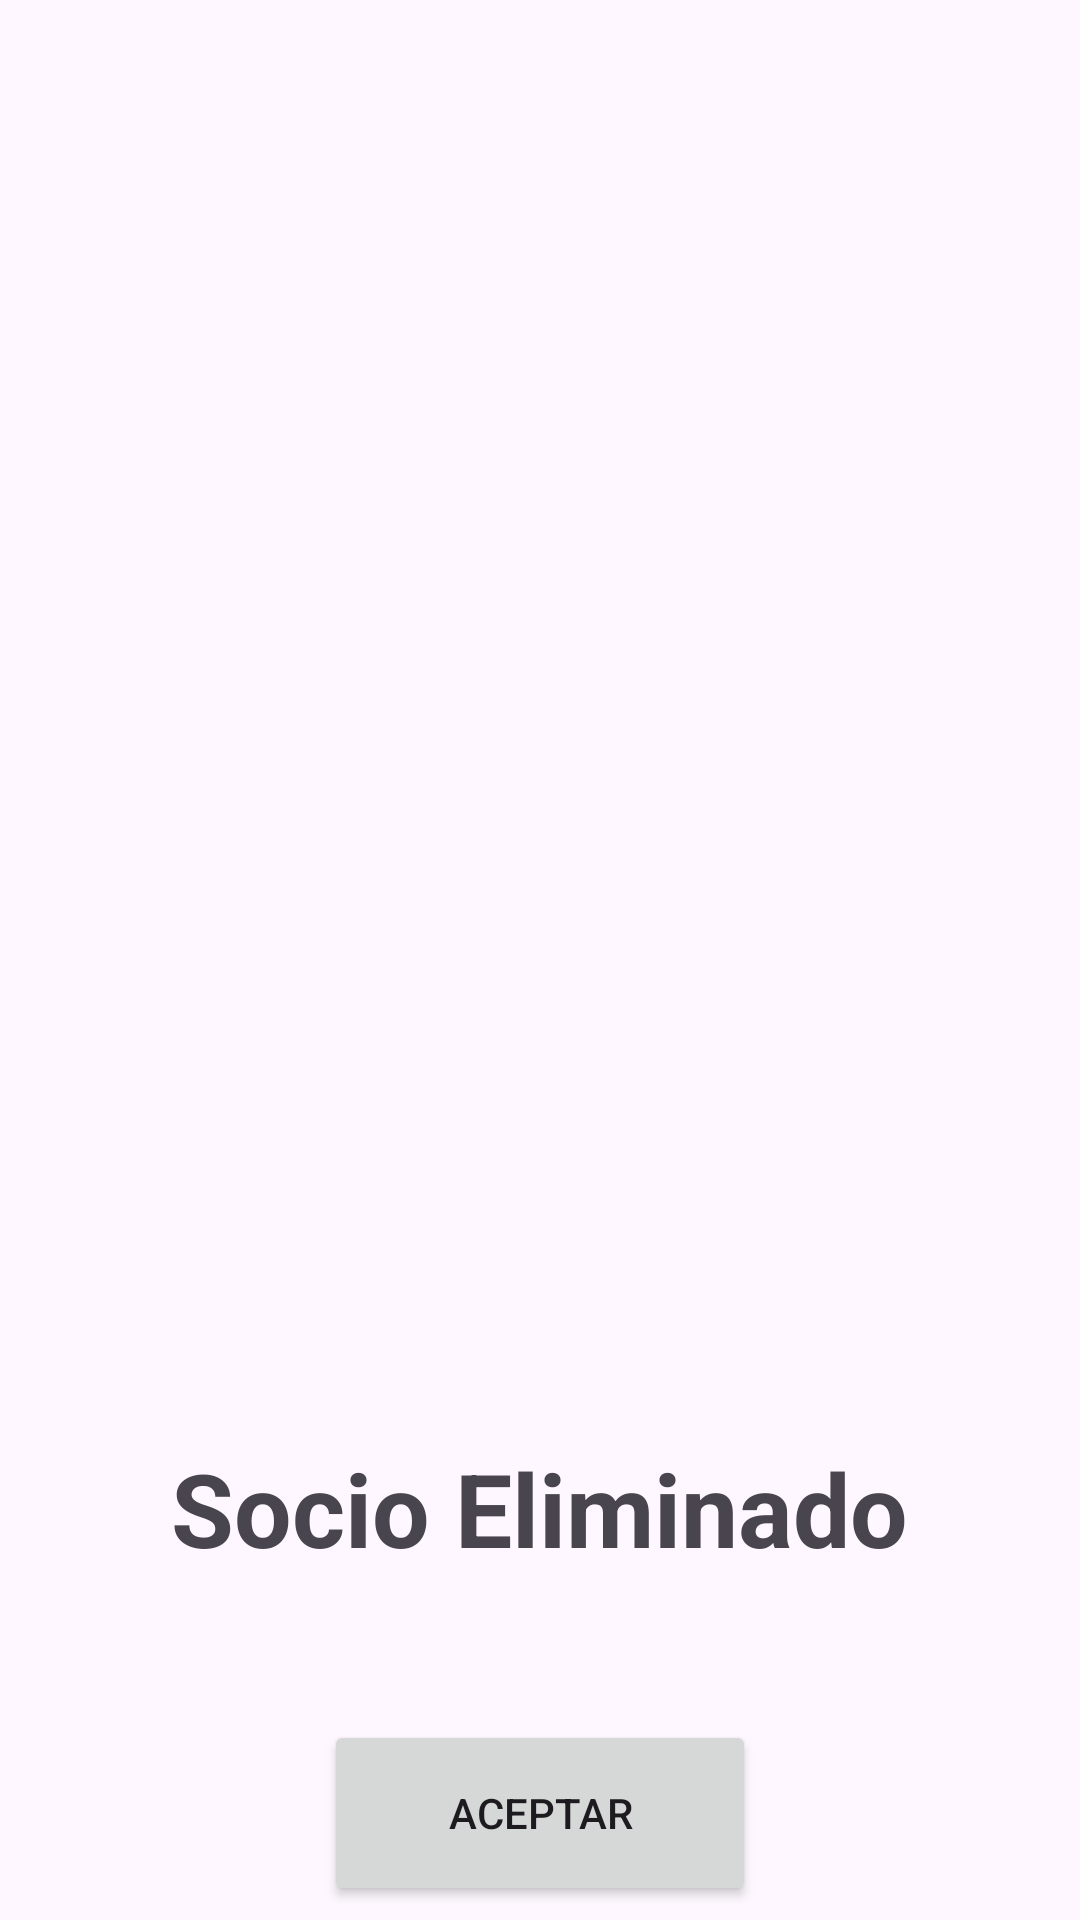

Layout XML and referenced resources for this Android screen:
<!-- AndroidManifest.xml: application theme Theme.ClubDeportivoG3 -->
<!-- res/layout/user_deleted.xml -->
<?xml version="1.0" encoding="utf-8"?>
<LinearLayout xmlns:android="http://schemas.android.com/apk/res/android"
    xmlns:app="http://schemas.android.com/apk/res-auto"
    xmlns:tools="http://schemas.android.com/tools"
    android:layout_width="match_parent"
    android:layout_height="match_parent"
    android:orientation="vertical"
    android:gravity="center_horizontal">


    <ImageView
        android:id="@+id/imageView3"
        android:layout_width="300dp"
        android:layout_height="300dp"
        android:layout_marginTop="100dp"
        app:srcCompat="@drawable/icono_cancelado" />

    
    <TextView
        android:id="@+id/textView"
        android:layout_width="wrap_content"
        android:layout_height="wrap_content"
        android:layout_marginTop="80dp"
        android:text="Socio Eliminado"
        android:textColorLink="#3F51B5"
        android:textSize="34sp"
        android:textStyle="bold" />

    
    <Button
        android:layout_width="144dp"
        android:layout_height="62dp"
        android:layout_marginTop="48dp"
        android:text="Aceptar" />

</LinearLayout>
<!-- resources referenced by this layout -->
<resources>
  <style name="Theme.ClubDeportivoG3" parent="Base.Theme.ClubDeportivoG3" />
  <style name="Base.Theme.ClubDeportivoG3" parent="Theme.Material3.DayNight.NoActionBar">
          
          
      </style>
</resources>
